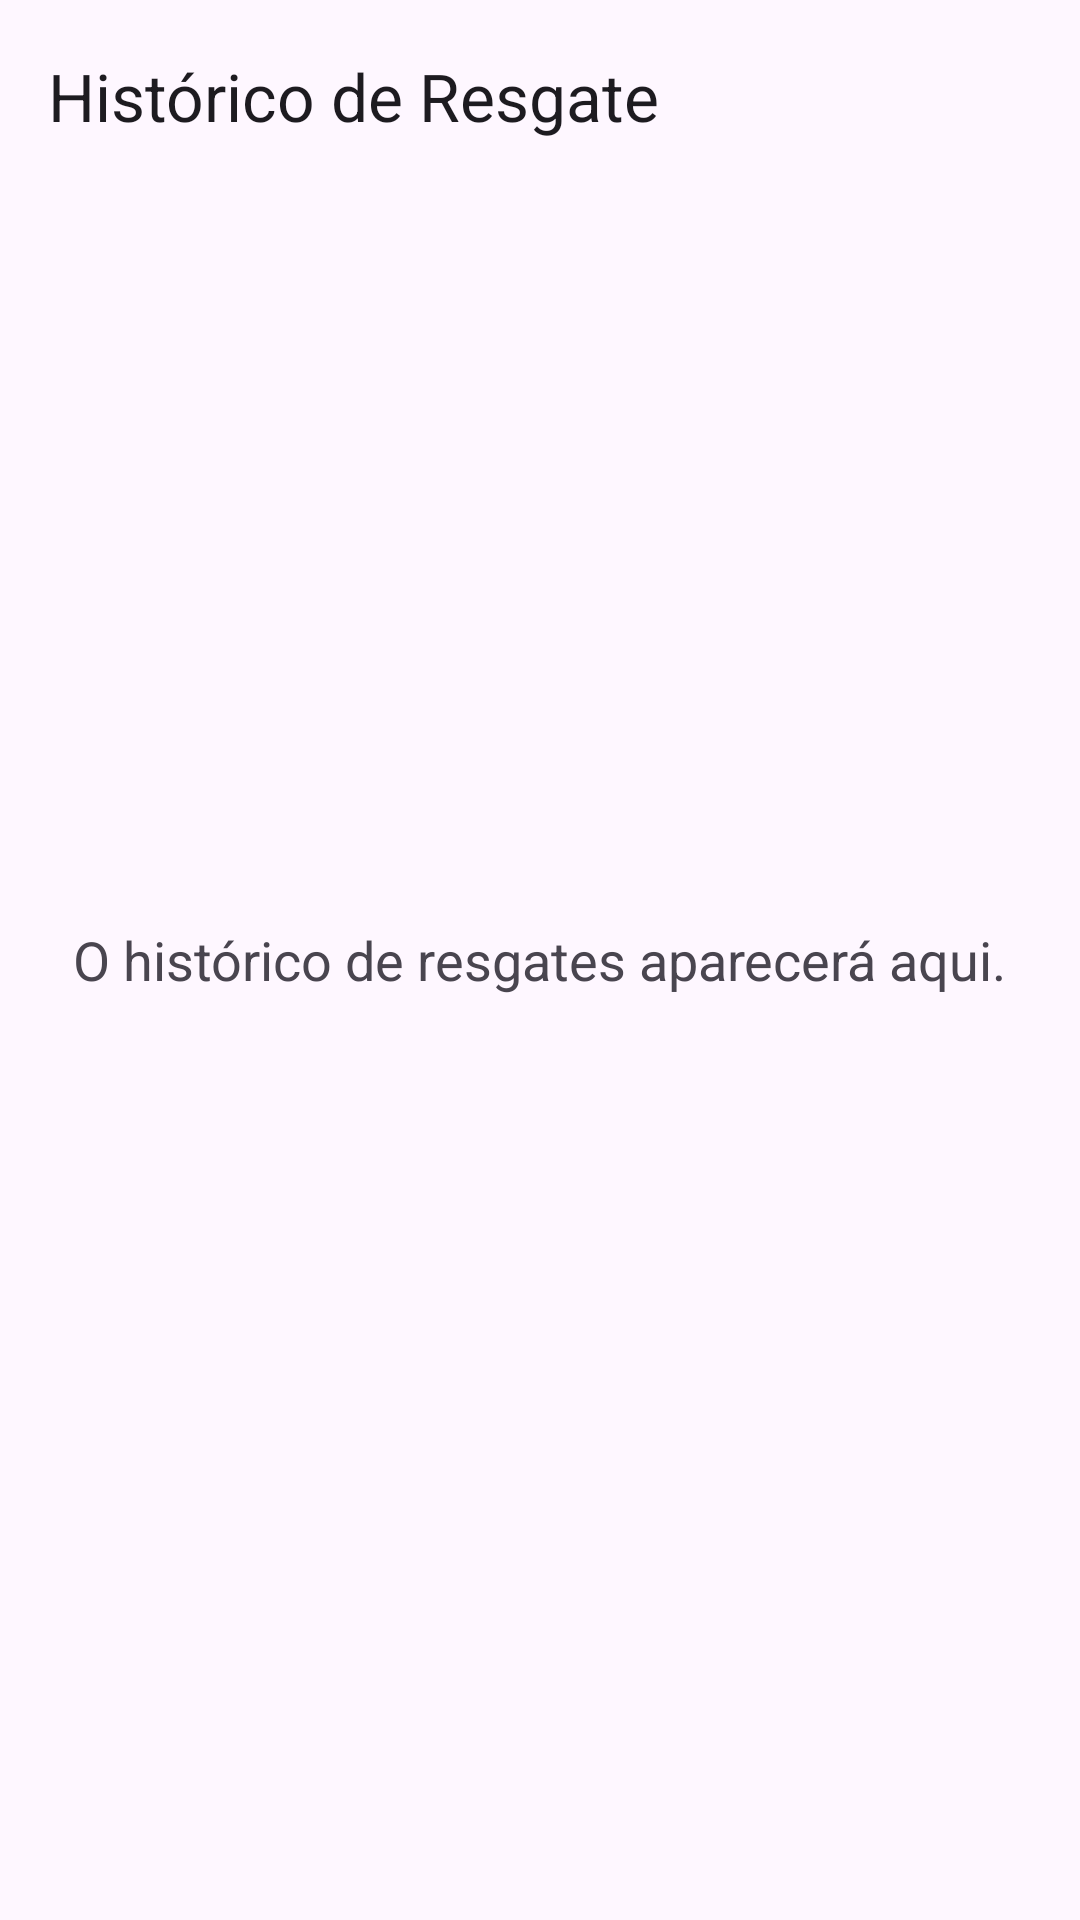

Here is an Android app screen rendered from its layout file. Give the layout XML and the strings, colors and styles it references.
<!-- AndroidManifest.xml: application theme Theme.Stilo -->
<!-- res/layout/activity_redemption_history.xml -->
<?xml version="1.0" encoding="utf-8"?>
<RelativeLayout xmlns:android="http://schemas.android.com/apk/res/android"
    xmlns:app="http://schemas.android.com/apk/res-auto"
    xmlns:tools="http://schemas.android.com/tools"
    android:layout_width="match_parent"
    android:layout_height="match_parent"
    tools:context=".RedemptionHistoryActivity">

    <com.google.android.material.appbar.AppBarLayout
        android:id="@+id/appbar_layout"
        android:layout_width="match_parent"
        android:layout_height="wrap_content">

        <com.google.android.material.appbar.MaterialToolbar
            android:id="@+id/toolbar"
            android:layout_width="match_parent"
            android:layout_height="?attr/actionBarSize"
            app:title="Histórico de Resgate"
            app:navigationIcon="@drawable/ic_arrow_back" />

    </com.google.android.material.appbar.AppBarLayout>

    <TextView
        android:layout_width="wrap_content"
        android:layout_height="wrap_content"
        android:layout_centerInParent="true"
        android:text="O histórico de resgates aparecerá aqui."
        android:textSize="18sp" />

</RelativeLayout>
<!-- resources referenced by this layout -->
<resources>
  <style name="Theme.Stilo" parent="Base.Theme.Stilo" />
  <style name="Base.Theme.Stilo" parent="Theme.Material3.DayNight.NoActionBar">
          
          <item name="colorPrimary">@color/primary</item>
          <item name="colorPrimaryVariant">@color/primary_dark</item>
          <item name="colorOnPrimary">@color/white</item>
          
          <item name="colorSecondary">@color/primary</item>
          <item name="colorSecondaryVariant">@color/primary_dark</item>
          <item name="colorOnSecondary">@color/black</item>
          
          <item name="android:statusBarColor">?attr/colorPrimaryVariant</item>
      </style>
  <color name="primary">#00167a</color>
  <color name="primary_dark">#000c42</color>
  <color name="white">#FFFFFFFF</color>
  <color name="black">#FF000000</color>
</resources>
